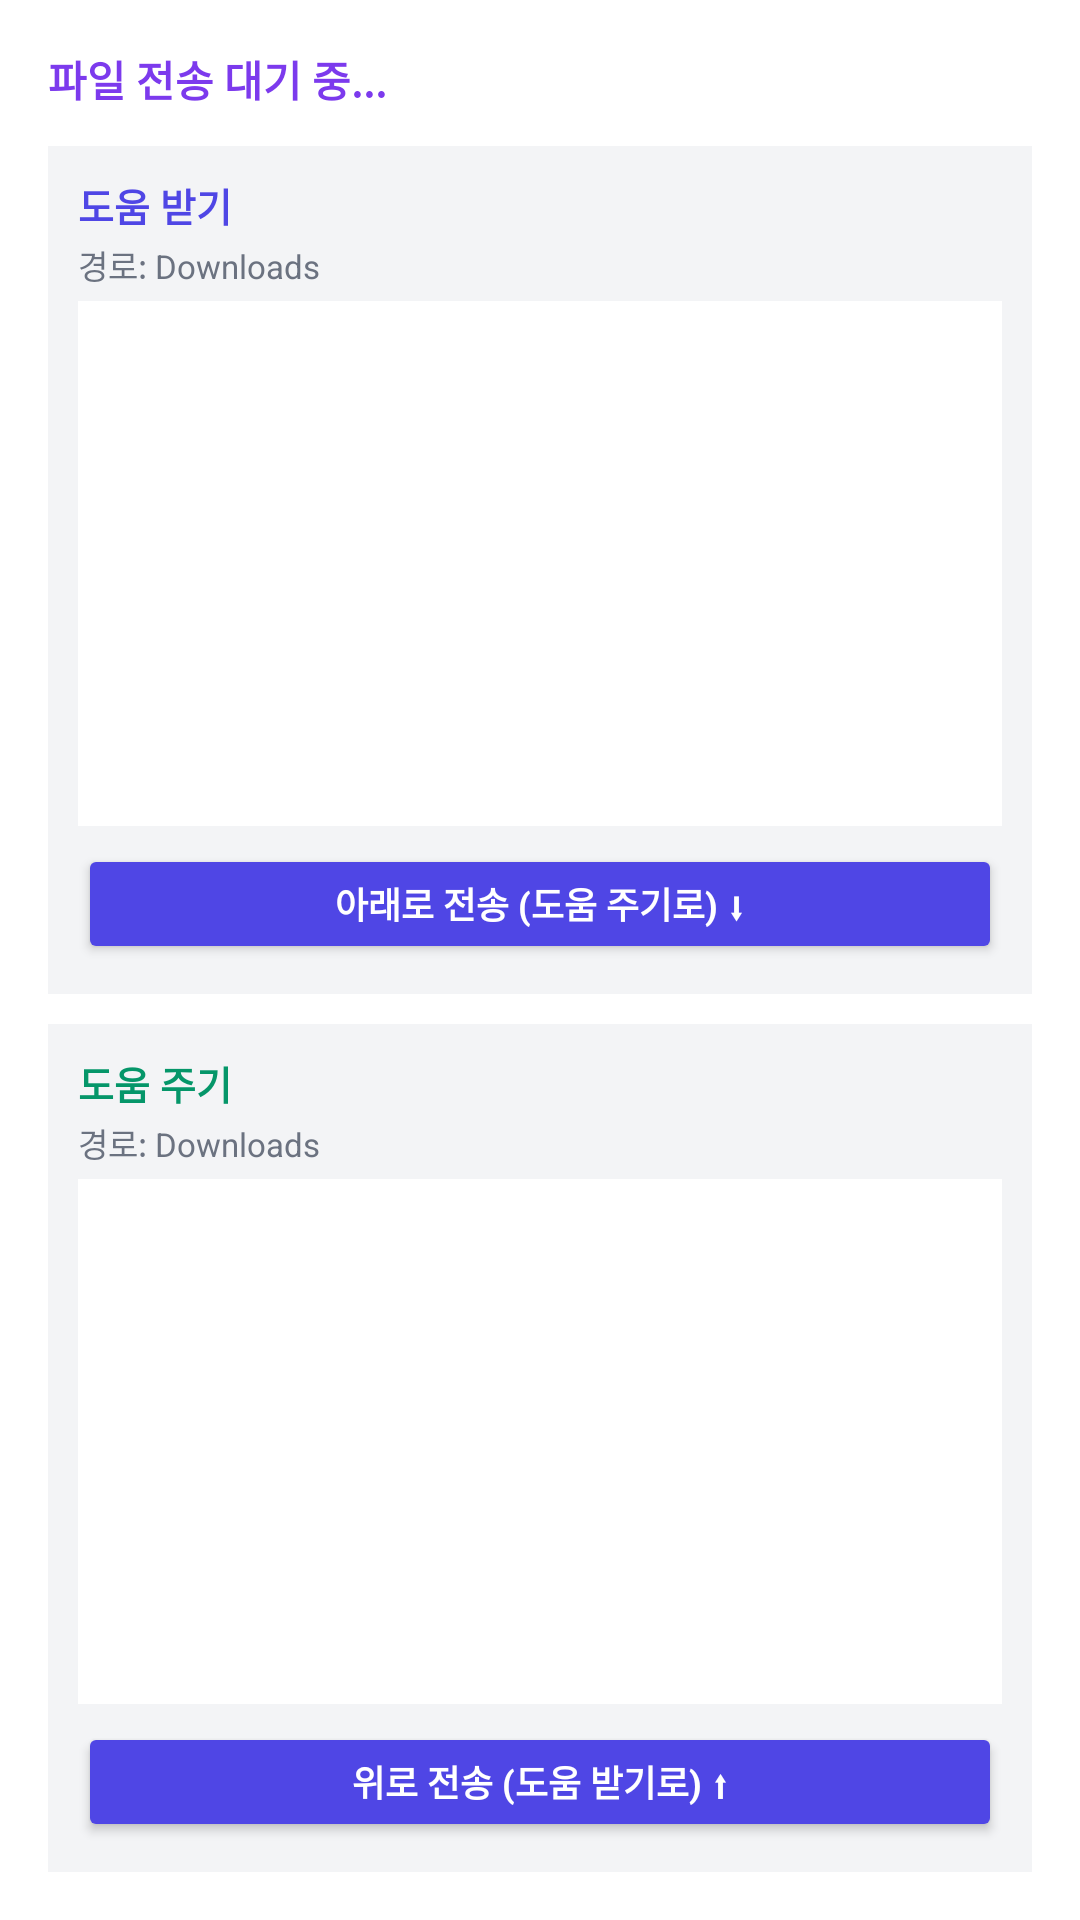

The Android layout XML behind this screen, and the referenced resources:
<!-- AndroidManifest.xml: application theme Theme.TeleControl -->
<!-- res/layout/activity_file_transfer.xml -->
<?xml version="1.0" encoding="utf-8"?>
<LinearLayout xmlns:android="http://schemas.android.com/apk/res/android"
    android:layout_width="match_parent"
    android:layout_height="match_parent"
    android:orientation="vertical"
    android:background="#FFFFFF"
    android:padding="16dp">

    
    <LinearLayout
        android:layout_width="match_parent"
        android:layout_height="wrap_content"
        android:orientation="horizontal"
        android:gravity="center_vertical"
        android:layout_marginBottom="12dp">

        <TextView
            android:id="@+id/txtStatus"
            android:layout_width="0dp"
            android:layout_height="wrap_content"
            android:layout_weight="1"
            android:text="파일 전송 대기 중..."
            android:textColor="#7C3AED"
            android:textSize="14sp"
            android:textStyle="bold"/>
    </LinearLayout>

    
    <LinearLayout
        android:layout_width="match_parent"
        android:layout_height="0dp"
        android:layout_weight="1"
        android:orientation="vertical">

        
        <LinearLayout
            android:layout_width="match_parent"
            android:layout_height="0dp"
            android:layout_weight="1"
            android:orientation="vertical"
            android:background="#F3F4F6"
            android:padding="10dp"
            android:layout_marginBottom="10dp">

            <TextView
                android:id="@+id/txtLeftTitle"
                android:layout_width="wrap_content"
                android:layout_height="wrap_content"
                android:text="도움 받기"
                android:textColor="#4F46E5"
                android:textSize="13sp"
                android:textStyle="bold"
                android:layout_marginBottom="2dp"/>

            <TextView
                android:id="@+id/txtLeftPath"
                android:layout_width="wrap_content"
                android:layout_height="wrap_content"
                android:text="경로: Downloads"
                android:textColor="#6B7280"
                android:textSize="11sp"
                android:layout_marginBottom="4dp"/>

            <ListView
                android:id="@+id/listHelpReceive"
                android:layout_width="match_parent"
                android:layout_height="0dp"
                android:layout_weight="1"
                android:divider="#E5E7EB"
                android:dividerHeight="1dp"
                android:choiceMode="singleChoice"
                android:background="#FFFFFF"/>

            <Button
                android:id="@+id/btnSendToHelpGive"
                android:layout_width="match_parent"
                android:layout_height="40dp"
                android:text="아래로 전송 (도움 주기로) ⬇"
                android:textSize="12sp"
                android:textStyle="bold"
                android:backgroundTint="#4F46E5"
                android:textColor="#FFFFFF"
                android:layout_marginTop="6dp"
                android:insetTop="0dp"
                android:insetBottom="0dp"/>
        </LinearLayout>

        
        <LinearLayout
            android:layout_width="match_parent"
            android:layout_height="0dp"
            android:layout_weight="1"
            android:orientation="vertical"
            android:background="#F3F4F6"
            android:padding="10dp">

            <TextView
                android:id="@+id/txtRightTitle"
                android:layout_width="wrap_content"
                android:layout_height="wrap_content"
                android:text="도움 주기"
                android:textColor="#059669"
                android:textSize="13sp"
                android:textStyle="bold"
                android:layout_marginBottom="2dp"/>

            <TextView
                android:id="@+id/txtRightPath"
                android:layout_width="wrap_content"
                android:layout_height="wrap_content"
                android:text="경로: Downloads"
                android:textColor="#6B7280"
                android:textSize="11sp"
                android:layout_marginBottom="4dp"/>

            <ListView
                android:id="@+id/listHelpGive"
                android:layout_width="match_parent"
                android:layout_height="0dp"
                android:layout_weight="1"
                android:divider="#E5E7EB"
                android:dividerHeight="1dp"
                android:choiceMode="singleChoice"
                android:background="#FFFFFF"/>

            <Button
                android:id="@+id/btnSendToHelpReceive"
                android:layout_width="match_parent"
                android:layout_height="40dp"
                android:text="위로 전송 (도움 받기로) ⬆"
                android:textSize="12sp"
                android:textStyle="bold"
                android:backgroundTint="#4F46E5"
                android:textColor="#FFFFFF"
                android:layout_marginTop="6dp"
                android:insetTop="0dp"
                android:insetBottom="0dp"/>
        </LinearLayout>
    </LinearLayout>

    
    <ProgressBar
        android:id="@+id/progressBar"
        style="?android:attr/progressBarStyleHorizontal"
        android:layout_width="match_parent"
        android:layout_height="8dp"
        android:layout_marginTop="8dp"
        android:visibility="gone"
        android:indeterminate="true"/>

    <Button
        android:id="@+id/btnCancelTransfer"
        android:layout_width="wrap_content"
        android:layout_height="36dp"
        android:layout_gravity="center_horizontal"
        android:layout_marginTop="4dp"
        android:text="전송 중단"
        android:textSize="11sp"
        android:textStyle="bold"
        android:backgroundTint="#EF4444"
        android:textColor="#FFFFFF"
        android:visibility="gone"
        android:insetTop="0dp"
        android:insetBottom="0dp"/>

</LinearLayout>
<!-- resources referenced by this layout -->
<resources>
  <style name="Theme.TeleControl" parent="Theme.AppCompat.DayNight.NoActionBar">
          
      </style>
</resources>
